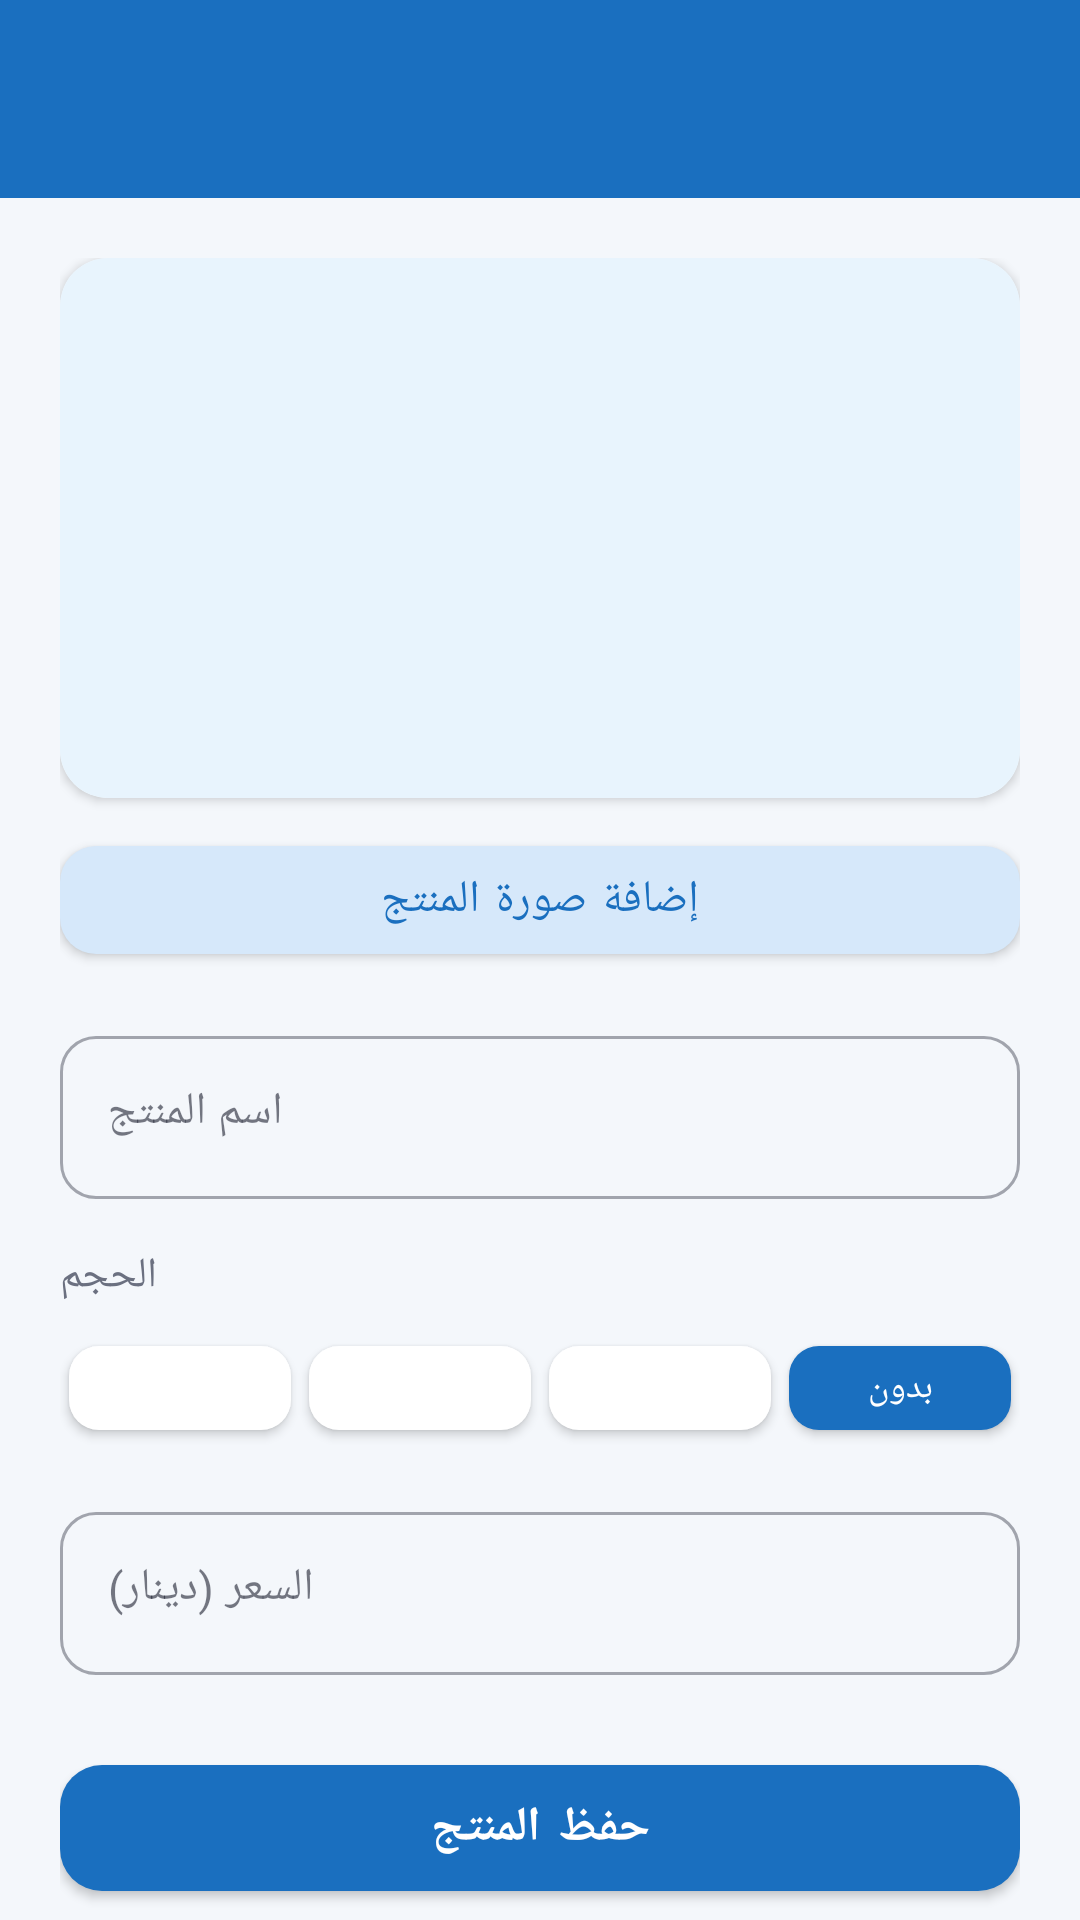

This screen was rendered from an Android layout file. Write that file and the resources it references.
<!-- AndroidManifest.xml: application theme Theme.Bakam -->
<!-- res/layout/activity_product_detail.xml -->
<?xml version="1.0" encoding="utf-8"?>
<androidx.core.widget.NestedScrollView
    xmlns:android="http://schemas.android.com/apk/res/android"
    xmlns:app="http://schemas.android.com/apk/res-auto"
    android:layout_width="match_parent"
    android:layout_height="match_parent"
    android:background="@color/color_background"
    android:fillViewport="true">

    <LinearLayout
        android:layout_width="match_parent"
        android:layout_height="wrap_content"
        android:orientation="vertical">

        
        <LinearLayout
            android:layout_width="match_parent"
            android:layout_height="wrap_content"
            android:orientation="horizontal"
            android:background="@color/color_primary"
            android:paddingHorizontal="16dp"
            android:paddingTop="16dp"
            android:paddingBottom="14dp"
            android:gravity="center_vertical">

            <ImageButton
                android:id="@+id/btn_back"
                android:layout_width="36dp"
                android:layout_height="36dp"
                android:src="@drawable/ic_arrow_back"
                android:background="?attr/selectableItemBackgroundBorderless"
                android:tint="#FFFFFF"/>

            <TextView
                android:id="@+id/tv_title"
                android:layout_width="0dp"
                android:layout_height="wrap_content"
                android:layout_weight="1"
                android:textSize="20sp"
                android:textStyle="bold"
                android:textColor="#FFFFFF"
                android:fontFamily="sans-serif-medium"
                android:gravity="center"/>

            <View android:layout_width="36dp" android:layout_height="36dp"/>
        </LinearLayout>

        
        <LinearLayout
            android:layout_width="match_parent"
            android:layout_height="wrap_content"
            android:orientation="vertical"
            android:paddingHorizontal="20dp"
            android:paddingTop="20dp"
            android:paddingBottom="32dp">

            
            <com.google.android.material.card.MaterialCardView
                android:id="@+id/iv_product_preview"
                android:layout_width="match_parent"
                android:layout_height="180dp"
                app:cardCornerRadius="16dp"
                app:cardBackgroundColor="@color/color_surface"
                app:cardElevation="2dp"
                android:clickable="true"
                android:focusable="true"
                android:foreground="?attr/selectableItemBackground">

                <ImageView
                    android:id="@+id/iv_preview_image"
                    android:layout_width="match_parent"
                    android:layout_height="match_parent"
                    android:scaleType="centerCrop"
                    android:src="@drawable/bg_add_image"/>

            </com.google.android.material.card.MaterialCardView>

            <com.google.android.material.button.MaterialButton
                android:id="@+id/btn_add_image"
                android:layout_width="match_parent"
                android:layout_height="48dp"
                android:layout_marginTop="10dp"
                android:text="إضافة صورة المنتج"
                android:fontFamily="sans-serif"
                android:textSize="15sp"
                app:cornerRadius="12dp"
                app:backgroundTint="@color/color_primary_light"
                android:textColor="@color/color_primary"/>

            
            <com.google.android.material.textfield.TextInputLayout
                android:layout_width="match_parent"
                android:layout_height="wrap_content"
                android:layout_marginTop="16dp"
                app:boxCornerRadiusTopStart="12dp"
                app:boxCornerRadiusTopEnd="12dp"
                app:boxCornerRadiusBottomStart="12dp"
                app:boxCornerRadiusBottomEnd="12dp"
                style="@style/Widget.MaterialComponents.TextInputLayout.OutlinedBox">

                <com.google.android.material.textfield.TextInputEditText
                    android:id="@+id/et_product_name"
                    android:layout_width="match_parent"
                    android:layout_height="wrap_content"
                    android:hint="اسم المنتج"
                    android:textSize="15sp"
                    android:gravity="end"
                    android:imeOptions="actionNext"
                    android:fontFamily="sans-serif"/>
            </com.google.android.material.textfield.TextInputLayout>

            
            <TextView
                android:layout_width="match_parent"
                android:layout_height="wrap_content"
                android:text="الحجم"
                android:textSize="14sp"
                android:textColor="@color/color_on_surface_variant"
                android:fontFamily="sans-serif"
                android:layout_marginTop="16dp"
                android:gravity="end"/>

            
            <LinearLayout
                android:layout_width="match_parent"
                android:layout_height="wrap_content"
                android:orientation="horizontal"
                android:layout_marginTop="8dp">

                <com.google.android.material.button.MaterialButton
                    android:id="@+id/btn_size_small"
                    android:layout_width="0dp"
                    android:layout_height="40dp"
                    android:layout_weight="1"
                    android:layout_marginHorizontal="3dp"
                    android:text="صغير"
                    android:textSize="12sp"
                    android:fontFamily="sans-serif"
                    app:cornerRadius="10dp"
                    app:backgroundTint="@color/color_surface"/>

                <com.google.android.material.button.MaterialButton
                    android:id="@+id/btn_size_medium"
                    android:layout_width="0dp"
                    android:layout_height="40dp"
                    android:layout_weight="1"
                    android:layout_marginHorizontal="3dp"
                    android:text="متوسط"
                    android:textSize="12sp"
                    android:fontFamily="sans-serif"
                    app:cornerRadius="10dp"
                    app:backgroundTint="@color/color_surface"/>

                <com.google.android.material.button.MaterialButton
                    android:id="@+id/btn_size_large"
                    android:layout_width="0dp"
                    android:layout_height="40dp"
                    android:layout_weight="1"
                    android:layout_marginHorizontal="3dp"
                    android:text="كبير"
                    android:textSize="12sp"
                    android:fontFamily="sans-serif"
                    app:cornerRadius="10dp"
                    app:backgroundTint="@color/color_surface"/>

                <com.google.android.material.button.MaterialButton
                    android:id="@+id/btn_size_none"
                    android:layout_width="0dp"
                    android:layout_height="40dp"
                    android:layout_weight="1"
                    android:layout_marginHorizontal="3dp"
                    android:text="بدون"
                    android:textSize="12sp"
                    android:fontFamily="sans-serif"
                    app:cornerRadius="10dp"
                    app:backgroundTint="@color/color_primary"/>

            </LinearLayout>

            
            <com.google.android.material.textfield.TextInputLayout
                android:layout_width="match_parent"
                android:layout_height="wrap_content"
                android:layout_marginTop="16dp"
                app:boxCornerRadiusTopStart="12dp"
                app:boxCornerRadiusTopEnd="12dp"
                app:boxCornerRadiusBottomStart="12dp"
                app:boxCornerRadiusBottomEnd="12dp"
                style="@style/Widget.MaterialComponents.TextInputLayout.OutlinedBox">

                <com.google.android.material.textfield.TextInputEditText
                    android:id="@+id/et_price"
                    android:layout_width="match_parent"
                    android:layout_height="wrap_content"
                    android:hint="السعر (دينار)"
                    android:textSize="15sp"
                    android:gravity="end"
                    android:inputType="numberDecimal"
                    android:fontFamily="sans-serif"/>
            </com.google.android.material.textfield.TextInputLayout>

            
            <com.google.android.material.button.MaterialButton
                android:id="@+id/btn_save"
                android:layout_width="match_parent"
                android:layout_height="54dp"
                android:layout_marginTop="24dp"
                android:text="حفظ المنتج"
                android:textSize="16sp"
                android:textStyle="bold"
                android:fontFamily="sans-serif-medium"
                app:cornerRadius="14dp"
                app:backgroundTint="@color/color_primary"/>

        </LinearLayout>
    </LinearLayout>
</androidx.core.widget.NestedScrollView>
<!-- resources referenced by this layout -->
<resources>
  <color name="color_background">#F4F7FB</color>
  <color name="color_on_surface_variant">#6B7080</color>
  <color name="color_primary">#1A6FBF</color>
  <color name="color_primary_light">#D6E8FA</color>
  <color name="color_surface">#FFFFFF</color>
  <!-- drawable bg_add_image (drawable) -->
  <?xml version="1.0" encoding="utf-8"?>
  <layer-list xmlns:android="http://schemas.android.com/apk/res/android">
      <item>
          <shape android:shape="rectangle">
              <solid android:color="#E8F4FD"/>
          </shape>
      </item>
  </layer-list>
  <style name="Theme.Bakam" parent="Theme.MaterialComponents.DayNight.NoActionBar">
          <item name="colorPrimary">@color/color_primary</item>
          <item name="colorPrimaryVariant">@color/color_primary_dark</item>
          <item name="colorOnPrimary">#FFFFFF</item>
          <item name="colorSecondary">@color/color_accent</item>
          <item name="colorOnSecondary">#FFFFFF</item>
          <item name="colorSurface">@color/color_surface</item>
          <item name="colorOnSurface">@color/color_on_surface</item>
          <item name="android:colorBackground">@color/color_background</item>
          <item name="colorOnBackground">@color/color_on_background</item>
          <item name="android:windowBackground">@color/color_background</item>
          <item name="android:statusBarColor">@color/color_primary</item>
          <item name="android:navigationBarColor">@color/color_surface</item>
          <item name="android:textColorPrimary">@color/color_on_surface</item>
          
      </style>
  <color name="color_primary_dark">#0D4F8C</color>
  <color name="color_accent">#0AAFCC</color>
  <color name="color_on_surface">#1A1E2E</color>
  <color name="color_on_background">#1A1E2E</color>
</resources>
